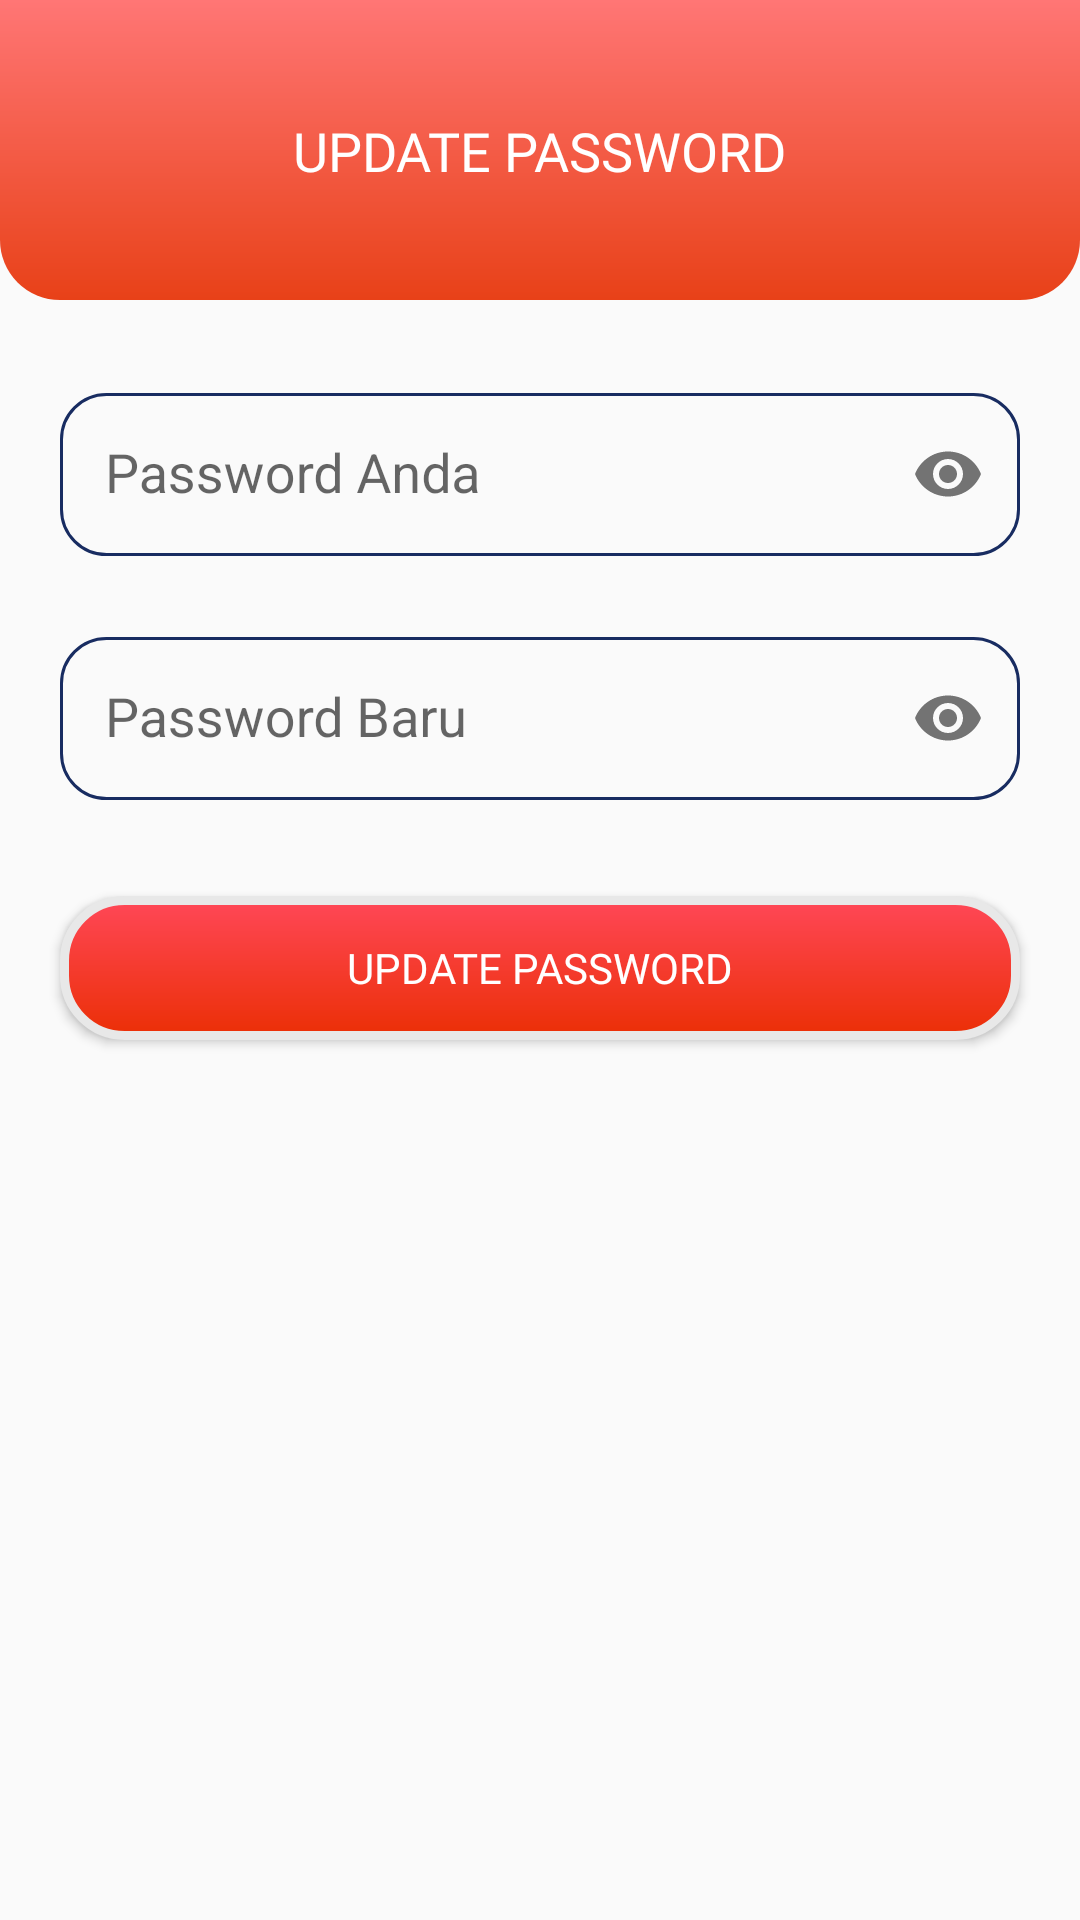

Here is an Android app screen rendered from its layout file. Give the layout XML and the strings, colors and styles it references.
<!-- AndroidManifest.xml: application theme EduAppTheme -->
<!-- res/layout/dialog_update_pass.xml -->
<?xml version="1.0" encoding="utf-8"?>
<androidx.constraintlayout.widget.ConstraintLayout xmlns:android="http://schemas.android.com/apk/res/android"
    xmlns:tools="http://schemas.android.com/tools"
    android:layout_width="match_parent"
    android:layout_height="match_parent"
    xmlns:app="http://schemas.android.com/apk/res-auto">

    <View
        android:id="@+id/view6"
        android:layout_width="wrap_content"
        android:layout_height="100dp"
        android:background="@drawable/backgroun_bottom"
        app:layout_constraintEnd_toEndOf="parent"
        app:layout_constraintStart_toStartOf="parent"
        app:layout_constraintTop_toTopOf="parent" />

    <TextView
        android:id="@+id/textView9"
        android:layout_width="wrap_content"
        android:layout_height="wrap_content"
        android:fontFamily="@font/roboto_bold"
        android:text="UPDATE PASSWORD"
        android:textColor="@color/white"
        android:textSize="18sp"
        app:layout_constraintBottom_toBottomOf="@+id/view6"
        app:layout_constraintEnd_toEndOf="parent"
        app:layout_constraintStart_toStartOf="@+id/view6"
        app:layout_constraintTop_toTopOf="@+id/view6" />

    <com.google.android.material.textfield.TextInputLayout
        android:id="@+id/passLama"
        android:layout_width="match_parent"
        android:layout_height="wrap_content"
        android:layout_marginStart="20dp"
        android:layout_marginTop="20dp"
        android:layout_marginEnd="20dp"
        app:layout_constraintEnd_toEndOf="parent"
        app:layout_constraintStart_toStartOf="parent"
        app:layout_constraintTop_toBottomOf="@+id/view6"
        app:passwordToggleEnabled="true">

        <EditText
            android:id="@+id/passLamEt"
            android:layout_width="match_parent"
            android:layout_height="wrap_content"
            android:background="@drawable/box_text"
            android:hint="Password Anda"
            android:inputType="textPassword"
            android:padding="15dp"
            app:layout_constraintEnd_toEndOf="parent"
            app:layout_constraintStart_toStartOf="parent" />
    </com.google.android.material.textfield.TextInputLayout>

    <com.google.android.material.textfield.TextInputLayout
        android:id="@+id/passBaru"
        android:layout_width="match_parent"
        android:layout_height="wrap_content"
        android:layout_marginStart="20dp"
        android:layout_marginTop="16dp"
        android:layout_marginEnd="20dp"
        app:layout_constraintEnd_toEndOf="parent"
        app:layout_constraintStart_toStartOf="parent"
        app:layout_constraintTop_toBottomOf="@+id/passLama"
        app:passwordToggleEnabled="true">

        <EditText
            android:id="@+id/passBarEt"
            android:layout_width="match_parent"
            android:layout_height="wrap_content"
            android:background="@drawable/box_text"
            android:hint="Password Baru"
            android:inputType="textPassword"
            android:padding="15dp"
            app:layout_constraintEnd_toEndOf="parent"
            app:layout_constraintStart_toStartOf="parent" />
    </com.google.android.material.textfield.TextInputLayout>

    <Button
        android:id="@+id/btn_ubahPass"
        android:layout_width="0dp"
        android:layout_height="wrap_content"
        android:layout_marginTop="32dp"
        android:background="@drawable/batal_btn"
        android:fontFamily="@font/roboto_bold"
        android:onClick="updatProfil"
        android:text="UPDATE PASSWORD"
        android:textColor="@color/white"
        app:layout_constraintEnd_toEndOf="@+id/passBaru"
        app:layout_constraintHorizontal_bias="0.0"
        app:layout_constraintStart_toStartOf="@+id/passBaru"
        app:layout_constraintTop_toBottomOf="@+id/passBaru"
        tools:ignore="OnClick" />

</androidx.constraintlayout.widget.ConstraintLayout>
<!-- resources referenced by this layout -->
<resources>
  <color name="white">#FFFFFFFF</color>
  <!-- drawable backgroun_bottom (drawable) -->
  <?xml version="1.0" encoding="utf-8"?>
  <shape xmlns:android="http://schemas.android.com/apk/res/android">
  <gradient android:startColor="@color/colorRed" android:endColor="@color/colorPink"
      android:angle="90"/>
      <corners android:bottomLeftRadius="20dp"
          android:bottomRightRadius="20dp"/>
  </shape>
  <!-- drawable batal_btn (drawable) -->
  <?xml version="1.0" encoding="utf-8"?>
  <shape xmlns:android="http://schemas.android.com/apk/res/android">
      <gradient
          android:startColor="@color/colorRedSecond"
          android:endColor="#eb2f06"
          android:gradientRadius="20dp"
          android:angle="270"/>
      <corners android:radius="20dp"/>
      <stroke android:color="@color/light" android:width="3dp" />
  </shape>
  <!-- drawable box_text (drawable) -->
  <?xml version="1.0" encoding="utf-8"?>
  <shape xmlns:android="http://schemas.android.com/apk/res/android">
  <stroke android:width="1dp" android:color="@color/colorBlueDark"/>
      <corners android:radius="15dp"/>
  </shape>
  <style name="EduAppTheme" parent="Theme.AppCompat.Light.NoActionBar">
          
          <item name="colorPrimary">@color/colorGreenDark</item>
          <item name="colorPrimaryVariant">@color/colorPink</item>
          <item name="colorOnPrimary">@color/white</item>
          
          <item name="colorSecondary">@color/colorRed</item>
          <item name="colorSecondaryVariant">@color/colorPink</item>
          <item name="colorOnSecondary">@color/black</item>
          
          <item name="android:statusBarColor" tools:targetApi="l">?attr/colorPrimaryVariant</item>
          
      </style>
  <color name="colorRed">#e84118</color>
  <color name="colorPink">#ff7675</color>
  <color name="colorRedSecond">#ff4757</color>
  <color name="light">#E8E8E8</color>
  <color name="colorBlueDark">#182C61</color>
  <color name="colorGreenDark">#009432</color>
  <color name="black">#FF000000</color>
</resources>
